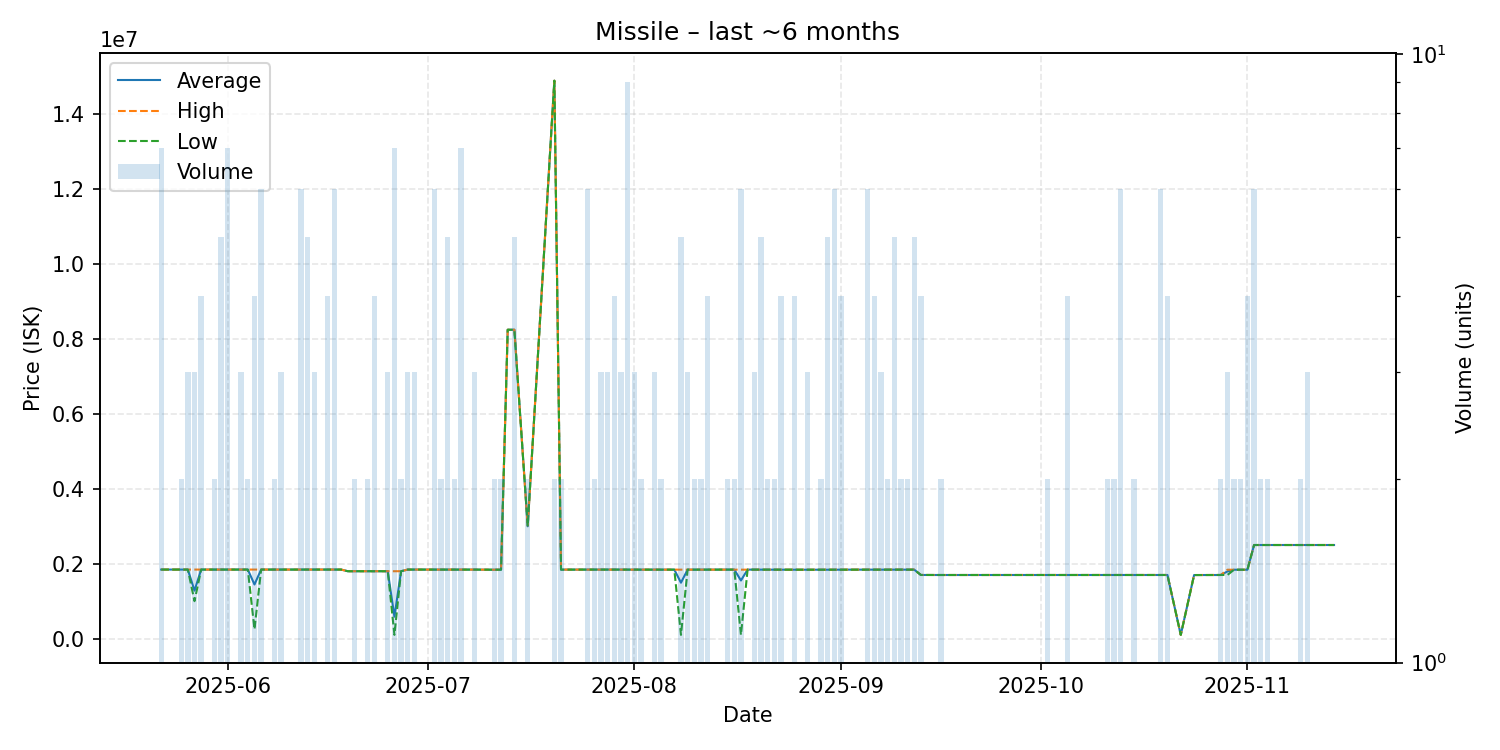

The file beside this chart, header and first rows:
date, average, highest, lowest, order_count, volume
2025-05-22, 1844000, 1844000, 1844000, 6, 7
2025-05-23, 1844000, 1844000, 1844000, 1, 1
2025-05-24, 1844000, 1844000, 1844000, 1, 1
2025-05-25, 1843500, 1844000, 1843000, 2, 2
2025-05-26, 1844000, 1844000, 1844000, 3, 3
2025-05-27, 1281333, 1844000, 1000000, 3, 3
2025-05-28, 1844000, 1844000, 1844000, 4, 4
2025-05-30, 1844000, 1844000, 1844000, 2, 2
2025-05-31, 1844000, 1844000, 1844000, 5, 5
2025-06-01, 1844000, 1844000, 1844000, 3, 7
2025-06-02, 1844000, 1844000, 1844000, 1, 1
2025-06-03, 1844000, 1844000, 1844000, 3, 3
2025-06-04, 1844000, 1844000, 1844000, 1, 2
2025-06-05, 1445500, 1844000, 250000, 3, 4
2025-06-06, 1844000, 1844000, 1844000, 4, 6
2025-06-07, 1844000, 1844000, 1844000, 1, 1
2025-06-08, 1844000, 1844000, 1844000, 2, 2
2025-06-09, 1844000, 1844000, 1844000, 3, 3
2025-06-10, 1844000, 1844000, 1844000, 1, 1
2025-06-11, 1844000, 1844000, 1844000, 1, 1
2025-06-12, 1844000, 1844000, 1844000, 6, 6
2025-06-13, 1844000, 1844000, 1844000, 5, 5
2025-06-14, 1844000, 1844000, 1844000, 3, 3
2025-06-16, 1844000, 1844000, 1844000, 4, 4
2025-06-17, 1844000, 1844000, 1844000, 4, 6
2025-06-18, 1844000, 1844000, 1844000, 1, 1
2025-06-19, 1800000, 1800000, 1800000, 1, 1
2025-06-20, 1800000, 1800000, 1800000, 2, 2
2025-06-21, 1800000, 1800000, 1800000, 1, 1
2025-06-22, 1800000, 1800000, 1800000, 2, 2
2025-06-23, 1800000, 1800000, 1800000, 3, 4
2025-06-24, 1800000, 1800000, 1800000, 1, 1
2025-06-25, 1800000, 1800000, 1800000, 1, 3
2025-06-26, 585714, 1800000, 100000, 3, 7
2025-06-27, 1800000, 1800000, 1800000, 2, 2
2025-06-28, 1844000, 1844000, 1844000, 3, 3
2025-06-29, 1844000, 1844000, 1844000, 2, 3
2025-07-02, 1844000, 1844000, 1844000, 4, 6
2025-07-03, 1844000, 1844000, 1844000, 2, 2
2025-07-04, 1844000, 1844000, 1844000, 5, 5
2025-07-05, 1844000, 1844000, 1844000, 1, 2
2025-07-06, 1844000, 1844000, 1844000, 3, 7
2025-07-07, 1844000, 1844000, 1844000, 1, 1
2025-07-08, 1843000, 1843000, 1843000, 3, 3
2025-07-10, 1841000, 1841000, 1841000, 1, 1
2025-07-11, 1839500, 1840000, 1839000, 2, 2
2025-07-12, 1842000, 1844000, 1840000, 2, 2
2025-07-13, 8249000, 8249000, 8249000, 1, 1
2025-07-14, 8249800, 8250000, 8249000, 2, 5
2025-07-16, 3000000, 3000000, 3000000, 2, 2
2025-07-20, 14900000, 14900000, 14900000, 2, 2
2025-07-21, 1842500, 1843000, 1842000, 2, 2
2025-07-22, 1843000, 1843000, 1843000, 1, 1
2025-07-24, 1844000, 1844000, 1844000, 1, 1
2025-07-25, 1844000, 1844000, 1844000, 5, 6
2025-07-26, 1844000, 1844000, 1844000, 2, 2
2025-07-27, 1844000, 1844000, 1844000, 3, 3
2025-07-28, 1844000, 1844000, 1844000, 2, 3
2025-07-29, 1844000, 1844000, 1844000, 2, 4
2025-07-30, 1842333, 1843000, 1842000, 3, 3
... 84 more rows
